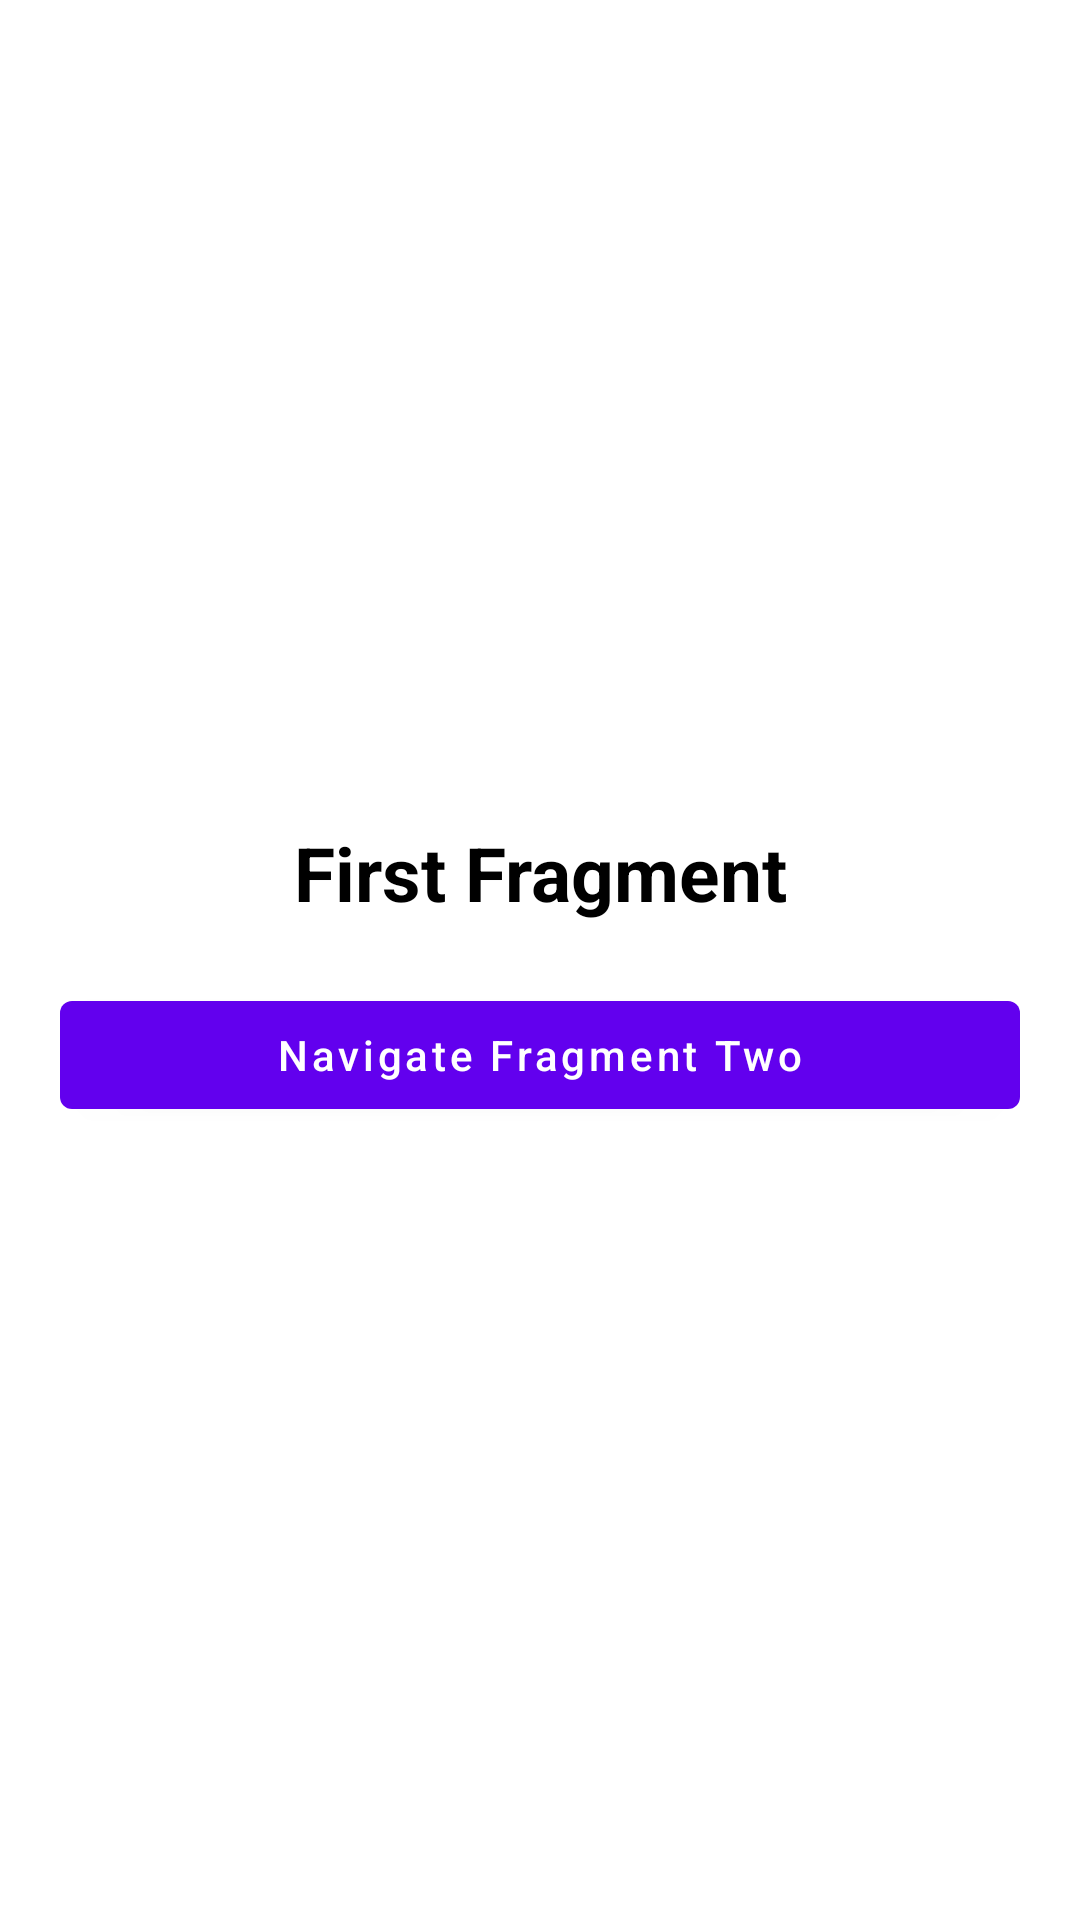

Write the Android layout XML for this screen, with the resource values it uses.
<!-- AndroidManifest.xml: application theme Theme.DemoProject -->
<!-- res/layout/fragment_one.xml -->
<?xml version="1.0" encoding="utf-8"?>
<LinearLayout xmlns:android="http://schemas.android.com/apk/res/android"
    xmlns:tools="http://schemas.android.com/tools"
    android:layout_width="match_parent"
    android:layout_height="match_parent"
    android:gravity="center"
    android:orientation="vertical"
    tools:context=".fragments.FragmentOne">

    <TextView
        android:layout_width="match_parent"
        android:layout_height="wrap_content"
        android:textSize="25sp"
        android:textStyle="bold"
        android:layout_margin="10dp"
        android:textAlignment="center"
        android:textColor="@color/black"
        android:text="First Fragment"/>

    <com.google.android.material.button.MaterialButton
        android:id="@+id/btnNavigateFragmentTwo"
        android:layout_width="match_parent"
        android:layout_height="wrap_content"
        android:layout_marginEnd="20dp"
        android:layout_marginStart="20dp"
        android:layout_marginTop="10dp"
        android:text="Navigate Fragment Two"
        android:textAllCaps="false"/>


</LinearLayout>
<!-- resources referenced by this layout -->
<resources>
  <style name="Theme.DemoProject" parent="Theme.MaterialComponents.DayNight.NoActionBar">
          
          <item name="colorPrimary">@color/purple_500</item>
          <item name="colorPrimaryVariant">@color/purple_700</item>
          <item name="colorOnPrimary">@color/white</item>
          
          <item name="colorSecondary">@color/teal_200</item>
          <item name="colorSecondaryVariant">@color/teal_700</item>
          <item name="colorOnSecondary">@color/black</item>
          
          <item name="android:statusBarColor" tools:targetApi="l">?attr/colorPrimaryVariant</item>
          
      </style>
  <!-- not gathered from this repository: default colours our renderer supplied (Android Studio template values) -->
  <color name="purple_500">#FF6200EE</color>
  <color name="purple_700">#FF3700B3</color>
  <color name="teal_200">#FF03DAC5</color>
  <color name="teal_700">#FF018786</color>
  <color name="black">#FF000000</color>
  <color name="white">#FFFFFFFF</color>
</resources>
